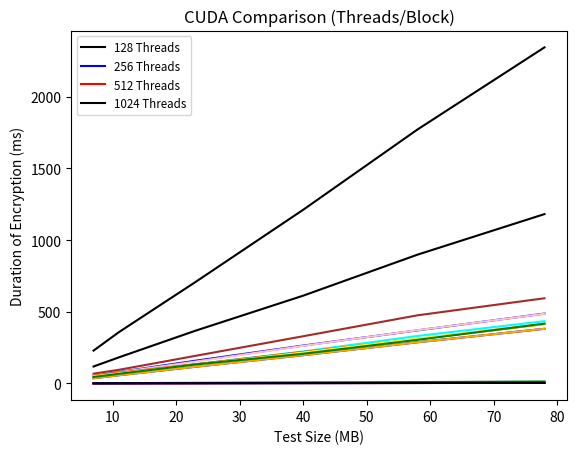

This figure's Python source:
import matplotlib.pyplot as plt
from matplotlib.font_manager import FontProperties

fontP = FontProperties()
fontP.set_size('small')

test_sizes = [7, 11, 23, 40, 58, 78]

######## BEST ##########

serial = [229, 358, 706, 1211, 1771, 2344]
openmp_best = [36, 57, 116, 197, 287, 381] # 12 Threads
cuda_best = [0.404378, 0.645216, 1.19008, 2.07104, 2.90038, 3.86745] # 1024 Threads

plt.plot(test_sizes, serial, color="black")
plt.plot(test_sizes, openmp_best, color="blue")
plt.plot(test_sizes, cuda_best, color="red")

plt.legend(['Serial', 'OpenMP (12 Threads)', 'CUDA (1024 Threads)'], prop=fontP)
plt.title('Comparison of Serial vs. OpenMP vs. CUDA')
plt.xlabel('Test Size (MB)')
plt.ylabel('Duration of Encryption (ms)')

plt.savefig("fig1.png")
plt.show()

######## OPENMP ##########

_2 = [118, 182, 367, 612, 898, 1181]
_4 = [68, 95, 192, 329, 475, 594]
_6 = [50, 80, 158, 264, 370, 487]
_8 = [49, 78, 152, 262, 371, 486]
_10 = [41, 65, 133, 223, 331, 434]
_12 = [36, 57, 116, 197, 287, 381]
_14 = [53, 74, 133, 219, 309, 414]
_16 = [51, 71, 131, 216, 312, 414]
_18 = [45, 67, 132, 207, 304, 417]

plt.plot(test_sizes, _2, color="black")
plt.plot(test_sizes, _4, color="brown")
plt.plot(test_sizes, _6, color="blue")
plt.plot(test_sizes, _8, color="pink")
plt.plot(test_sizes, _10, color="cyan")
plt.plot(test_sizes, _12, color="orange")
plt.plot(test_sizes, _14, color="red")
plt.plot(test_sizes, _16, color="yellow")
plt.plot(test_sizes, _18, color="green")

plt.legend(['2 Threads', '4 Threads', '6 Threads', '8 Threads', '10 Threads', '12 Threads', '14 Threads', '15 Threads', '18 Threads'], prop=fontP)
plt.title('OpenMP Comparison')
plt.xlabel('Test Size (MB)')
plt.ylabel('Duration of Encryption (ms)')

plt.savefig("fig2.png")
plt.show()

######## CUDA ##########

_128 = [1.35926, 2.06858, 4.08821, 6.84288, 9.31779, 13.5242]
_256 = [0.697955, 1.02881, 2.10596, 3.52799, 4.64189, 6.87462]
_512 = [0.423213, 0.651469, 1.20618, 2.08589, 3.02255, 4.00558]
_1024 = [0.404378, 0.645216, 1.19008, 2.07104, 2.90038, 3.86745]

plt.plot(test_sizes, _128, color="green")
plt.plot(test_sizes, _256, color="red")
plt.plot(test_sizes, _512, color="blue")
plt.plot(test_sizes, _1024, color="black")

plt.legend(['128 Threads', '256 Threads', '512 Threads', '1024 Threads'], prop=fontP)
plt.title('CUDA Comparison (Threads/Block)')
plt.xlabel('Test Size (MB)')
plt.ylabel('Duration of Encryption (ms)')

plt.savefig("fig3.png")
plt.show()